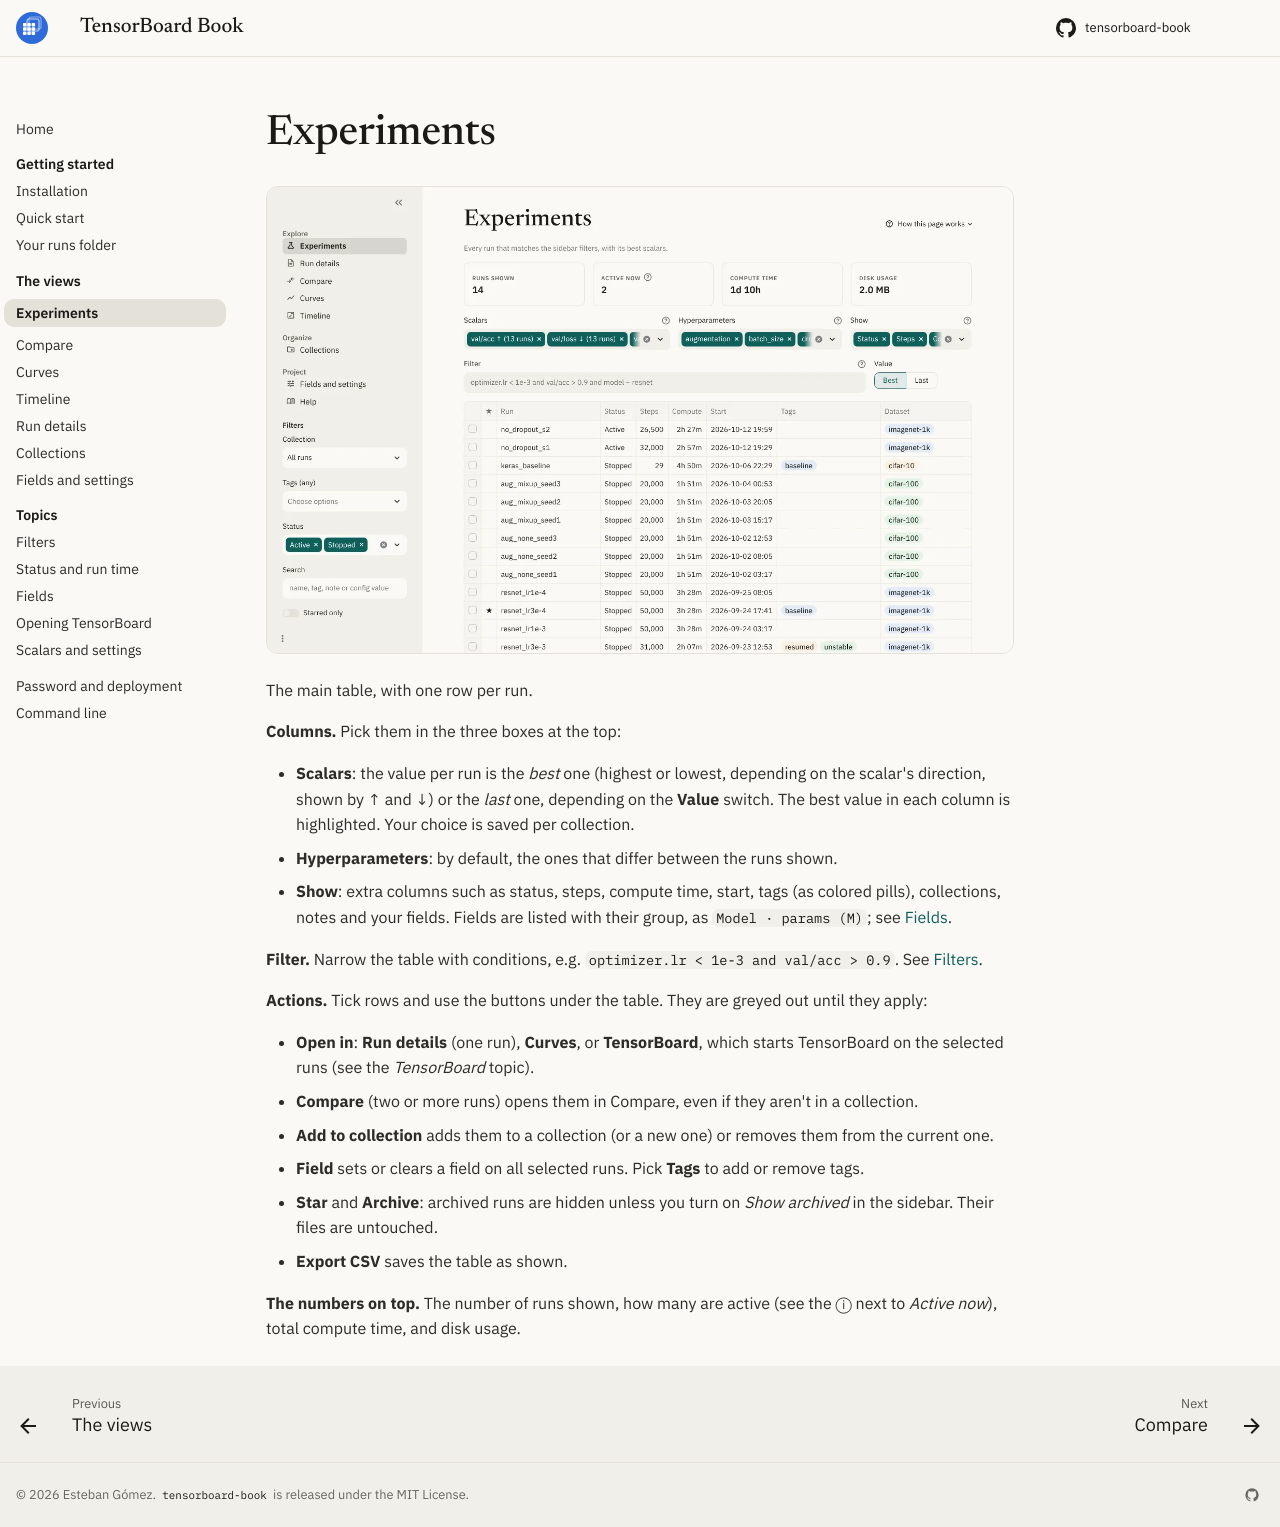

repository: eagomez2/tensorboard-book · page: views/experiments/index.html · generator: mkdocs

# Experiments

![The Experiments view](../images/experiments-light.webp#only-light){ .tb-shot }
![The Experiments view](../images/experiments-dark.webp#only-dark){ .tb-shot }

<!-- help: Experiments -->
